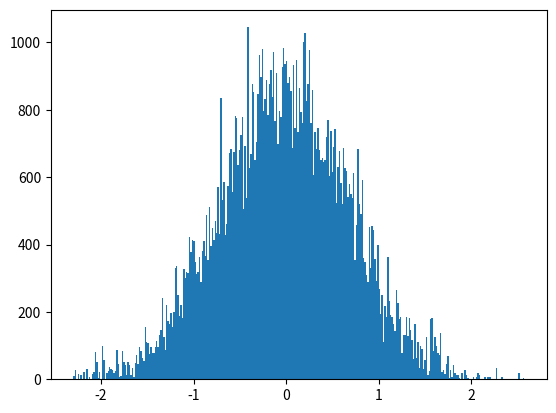

Generate this figure with matplotlib: (Note: this script raises an exception after producing the figure.)
# -*- coding: utf-8 -*-
from __future__ import division
import os 
import numpy as np
import matplotlib.pyplot as plt
from time import time
import pandas as pd

# Author: Juan Esteban Aristizabal-Zuluaga
# date: 202004151200

def rho_free(x,xp,beta):
    """Uso: devuelve elemento de matriz dsnsidad para el caso de una partícula libre en un toro infinito."""
    return (2.*np.pi*beta)**(-0.5) * np.exp(-(x-xp)**2 / (2 * beta) )

def harmonic_potential(x):
    """Devuelve valor del potencial armónico para una posición x dada"""
    return 0.5* x**2

def anharmonic_potential(x):
    """Devuelve valor de potencial anarmónico para una posición x dada"""
    # return np.abs(x)*(1+np.cos(x)) #el resultado de este potencial es interesante
    return 0.5*x**2 - x**3 + x**4

def QHO_canonical_ensemble(x,beta):
    """
    Uso:    calcula probabilidad teórica cuántica de encontrar al oscilador armónico 
            (inmerso en un baño térmico a temperatura inversa beta) en la posición x.
    
    Recibe:
        x: float            -> posición
        beta: float         -> inverso de temperatura en unidades reducidas beta = 1/T.
    
    Devuelve:
        probabilidad teórica cuántica en posición x para temperatura inversa beta. 
    """
    return (np.tanh(beta/2.)/np.pi)**0.5 * np.exp(- x**2 * np.tanh(beta/2.))

beta = 4.
N = 8
dtau = beta/N
n_steps = int(1e5)
delta = 0.5
path_x = [0.] * N
pathss_x = [path_x[:]]
potential = harmonic_potential
append_every = 1
t_0 = time()
for step in range(n_steps):
    k = np.random.randint(0,N)
    #Periodic boundary conditions
    knext, kprev = (k+1) % N, (k-1) % N
    x_new = path_x[k] + np.random.uniform(-delta,delta)
    old_weight = (  rho_free(path_x[kprev],path_x[k],dtau) * 
                    np.exp(- dtau * potential(path_x[k]))  *
                    rho_free(path_x[k],path_x[knext],dtau)  )
    new_weight = (  rho_free(path_x[kprev],x_new,dtau) * 
                    np.exp(- dtau * potential(x_new))  *
                    rho_free(x_new,path_x[knext],dtau)  )
    if np.random.uniform(0,1) < new_weight/old_weight:
        path_x[k] = x_new
    if step%append_every == 0:
        pathss_x.append(path_x[:])
t_1 = time()
pathss_x = np.array(pathss_x)
print('%d iterations -> %.2E seconds'%(n_steps,t_1-t_0))

N_plot = 201
x_max = 3
x_plot = np.linspace(-x_max,x_max,N_plot)

plt.hist(pathss_x[:,0], bins=int(np.sqrt(n_steps/append_every)), normed=True)
plt.plot(x_plot,QHO_canonical_ensemble(x_plot,beta))
script_dir = os.path.dirname(os.path.abspath(__file__)) #path completa para este script
plt.savefig(script_dir+'/prueba.eps')
plt.show()


fig, ax1 = plt.subplots()

ax1.set_xlabel('x')
ax1.set_ylabel(u'$\pi^{(Q)} (x;beta)$')
ax1.plot(x_plot,QHO_canonical_ensemble(x_plot,beta),label=u'Teórico')
ax1.hist(pathss_x[:,0], bins=int(np.sqrt(n_steps/append_every)), normed=True,
                        label=u'Integral de camino\nnaive sampling')
ax1.tick_params(axis='y')

ax2 = ax1.twinx()  # instantiate a second axes that shares the same x-axis

ax2.set_ylabel(u'$\\tau$')  # we already handled the x-label with ax1
beta_plot = np.linspace(0,beta,N+1)
path_plot = list(pathss_x[-1]).append(pathss_x[-1][0])
ax2.plot(path_plot, beta_plot)
ax2.tick_params(axis='y')

plt.legend(loc='best')
fig.tight_layout()  # otherwise the right y-label is slightly clipped
script_dir = os.path.dirname(os.path.abspath(__file__)) #path completa para este script
plt.savefig(script_dir+'/prueba.eps')
plt.show()